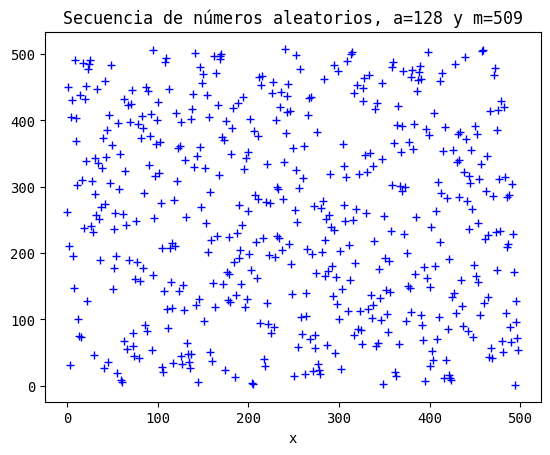
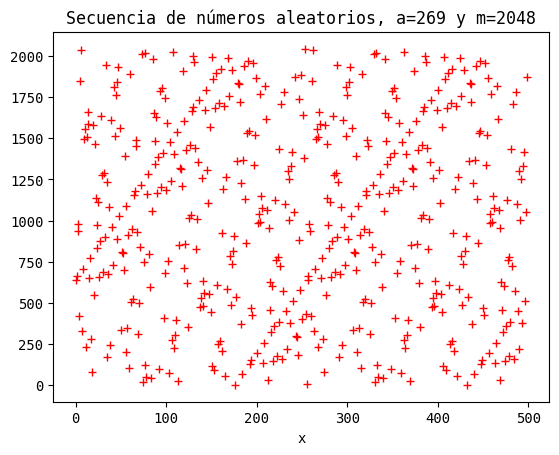

Write Python code to recreate these figures, in order.
# -*- coding: utf-8 -*-
"""
Created on Tue May 16 14:52:11 2017

@author: Master Chief
"""

import matplotlib as mpl
mpl.rcParams['font.family'] = 'Monospace'

import matplotlib.pyplot as plt

x = []
y = []

a, semilla, c, m, n = 128, 10, 0, 509, 500
for i in range (1, n):
   nuevasemilla = (a * semilla + c) % m
   semilla = nuevasemilla
   x.append( nuevasemilla)

a, semilla, c, m, n = 269, 10, 0, 2048, 500

for i in range (1, n):
   nuevasemilla = (a * semilla + c) % m
   semilla = nuevasemilla
   y.append( nuevasemilla)

#plt.plot(x, y, 'b+')
plt.figure(1)
plt.plot(x, 'b+')
plt.title('Secuencia de números aleatorios, a=128 y m=509', size=12)
plt.xlabel('x')
plt.show()

plt.figure(2)
plt.plot(y, 'r+')
plt.title(r'Secuencia de números aleatorios, a=269 y m=2048', size=12)
plt.xlabel('x')
plt.show()